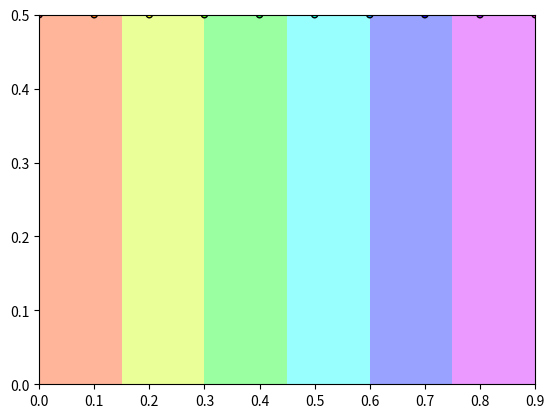

Write the Python code that produced this figure.
#!/usr/bin/env python3
# -*- coding: utf-8 -*-
"""
Created on Sun Feb  4 11:53:12 2018

@author: jlsuarezdiaz
"""
import numpy as np
import matplotlib.pyplot as plt

xx, yy = np.meshgrid(np.arange(0.0,1.0,0.1), np.arange(0.0, 1.0,0.5))
Z = 10*np.c_[xx.ravel()].reshape(xx.shape)

X = np.array([[i/10.0,0.5] for i in range(10)])
y = np.array([i for i in range(10)])

f, ax = plt.subplots()

ax.contourf(xx,yy,Z,alpha=0.4,cmap="gist_rainbow")
ax.scatter(X[:,0],X[:,1],c=y,s=20,edgecolor='k',cmap="gist_rainbow")

plt.show()